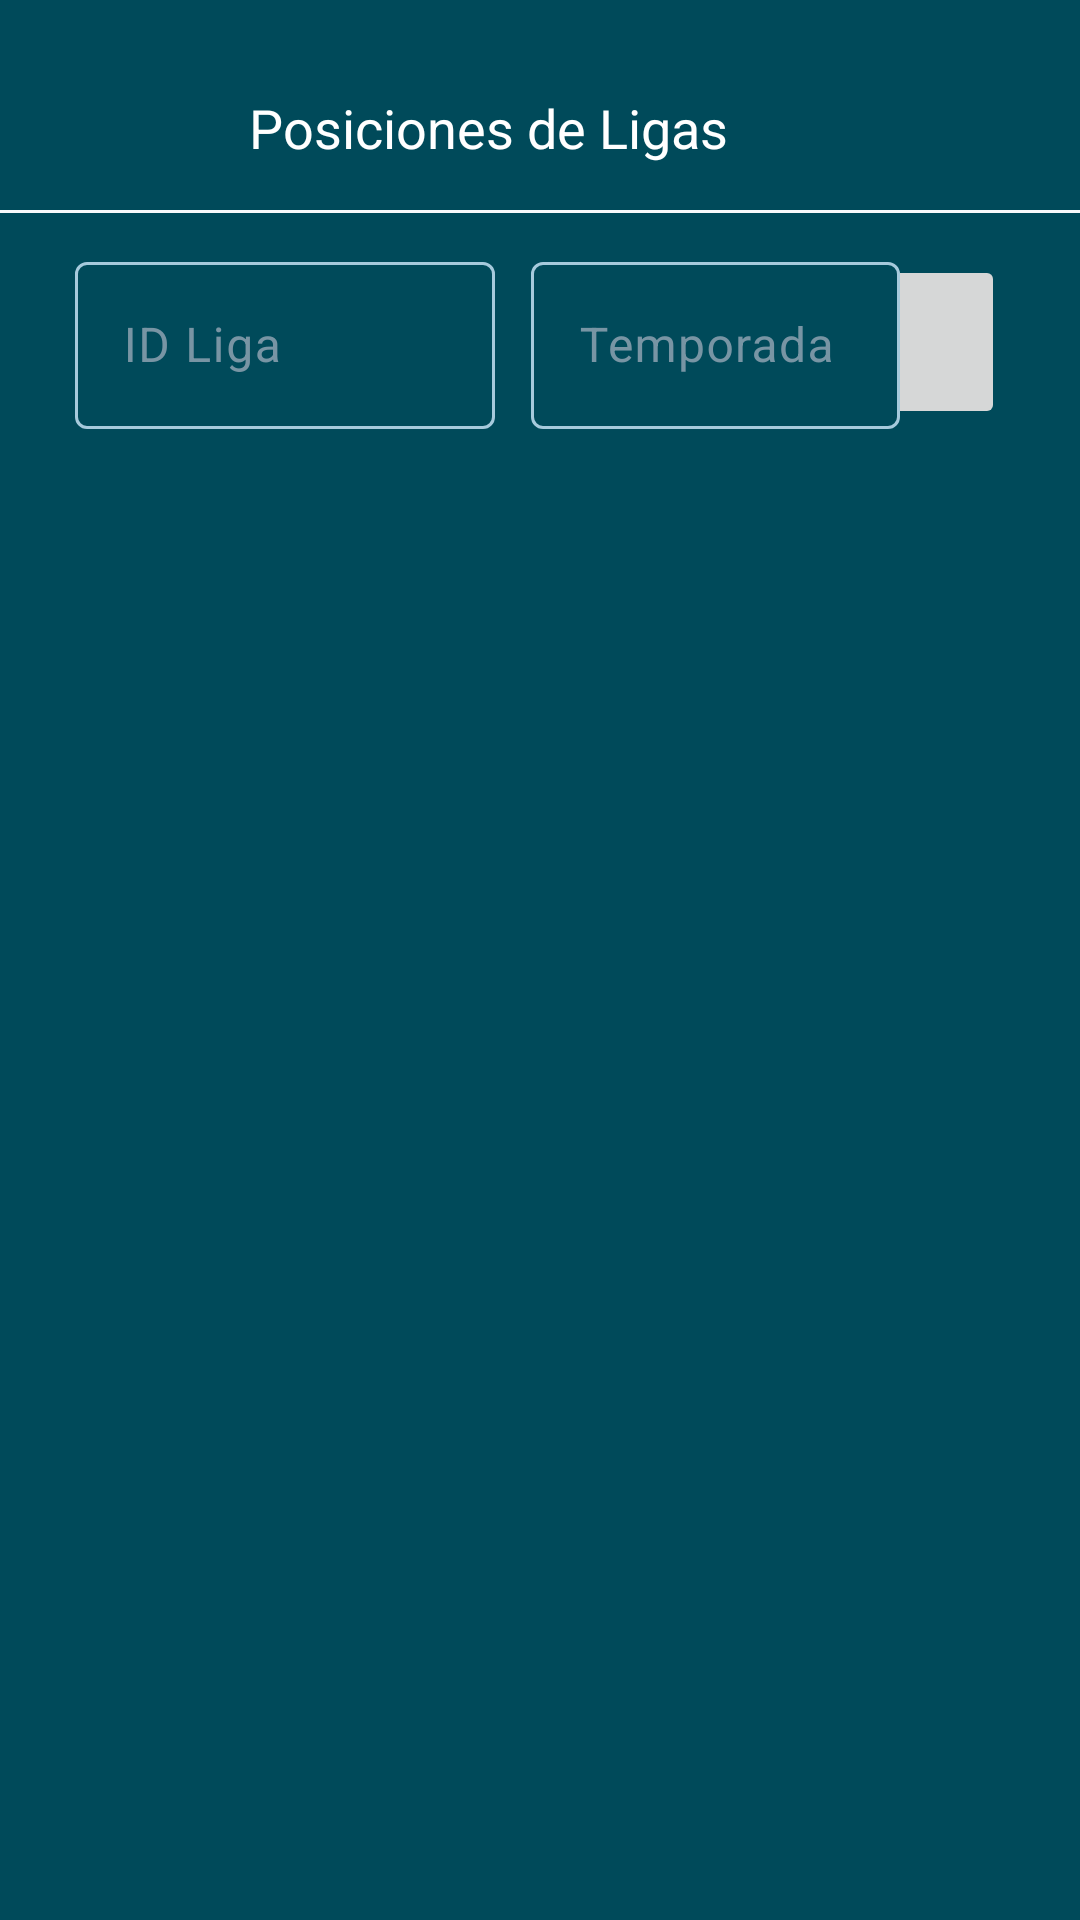

Produce the Android XML layout that renders to this screen, including the resource entries it uses.
<!-- AndroidManifest.xml: application theme Theme.IOT_LAB4 -->
<!-- res/layout/fragment_posiciones.xml -->
<?xml version="1.0" encoding="utf-8"?>
<FrameLayout xmlns:android="http://schemas.android.com/apk/res/android"
    xmlns:tools="http://schemas.android.com/tools"
    xmlns:app="http://schemas.android.com/apk/res-auto"
    android:layout_width="match_parent"
    android:layout_height="match_parent"
    tools:context=".fragments.PosicionesFragment">

<LinearLayout
    android:layout_width="match_parent"
    android:layout_height="match_parent"
    android:orientation="vertical"
    android:background="@color/mainColor">

    <LinearLayout
        android:layout_width="match_parent"
        android:layout_height="70dp"
        android:paddingTop="15dp"
        android:gravity="center_vertical"
        android:orientation="horizontal"
        android:backgroundTint="@color/white">

        <TextView
            android:layout_width="match_parent"
            android:layout_height="wrap_content"
            android:paddingLeft="-35dp"
            android:textSize="18sp"
            android:textAlignment="center"
            android:text="Posiciones de Ligas"
            android:textColor="@color/white"/>


    </LinearLayout>

    <View
        android:layout_width="match_parent"
        android:layout_height="1dp"
        android:layout_marginBottom="1dp"
        android:background="@color/md_theme_background_highContrast" />


    <LinearLayout
        android:layout_width="match_parent"
        android:layout_height="wrap_content"
        android:layout_margin="10dp"
        android:orientation="vertical"
        android:paddingHorizontal="15dp"
        android:gravity="center">

        <LinearLayout
            android:layout_width="match_parent"
            android:layout_height="wrap_content"
            android:orientation="horizontal"
            android:layout_gravity="center"
            android:gravity="center">

            <LinearLayout
                android:layout_width="140dp"
                android:layout_height="wrap_content"
                android:orientation="horizontal">
                <com.google.android.material.textfield.TextInputLayout
                    android:layout_width="match_parent"
                    android:layout_height="match_parent">

                    <com.google.android.material.textfield.TextInputEditText
                        android:id="@+id/input1_fragment_posiciones"
                        android:layout_width="match_parent"
                        android:layout_height="wrap_content"
                        android:hint="ID Liga" />
                </com.google.android.material.textfield.TextInputLayout>
            </LinearLayout>

            <LinearLayout
                android:layout_width="135dp"
                android:paddingLeft="12dp"
                android:layout_height="wrap_content"
                android:orientation="horizontal">
                <com.google.android.material.textfield.TextInputLayout
                    android:layout_width="match_parent"
                    android:layout_height="match_parent">

                    <com.google.android.material.textfield.TextInputEditText
                        android:id="@+id/input2_fragment_posiciones"
                        android:layout_width="match_parent"
                        android:layout_height="wrap_content"
                        android:hint="Temporada" />
                </com.google.android.material.textfield.TextInputLayout>
            </LinearLayout>

            <LinearLayout
                android:gravity="end"
                android:layout_width="0dp"
                android:layout_weight="1"
                android:layout_height="match_parent">

                <ImageButton
                    android:id="@+id/button_fragment_posiciones"
                    android:tooltipText="Buscar"
                    android:contentDescription="Buscar"
                    android:src="@drawable/baseline_search"
                    android:layout_height="match_parent"
                    android:layout_width="75dp"
                    android:gravity="end"
                    android:layout_marginTop="3dp">
                </ImageButton>

            </LinearLayout>

        </LinearLayout>





    </LinearLayout>

    <LinearLayout
        android:layout_width="match_parent"
        android:layout_height="0dp"
        android:layout_weight="1"
        android:orientation="vertical"
        android:paddingHorizontal="15dp"
        android:gravity="center">

        <androidx.recyclerview.widget.RecyclerView
            android:id="@+id/posicionesRecyclerFragment2"
            android:layout_width="match_parent"
            android:layout_height="match_parent">

        </androidx.recyclerview.widget.RecyclerView>

    </LinearLayout>



</LinearLayout>

</FrameLayout>
<!-- resources referenced by this layout -->
<resources>
  <color name="mainColor">#004A5A</color>
  <color name="md_theme_background_highContrast">#F8F9FB</color>
  <color name="white">#FFFFFFFF</color>
  <style name="Theme.IOT_LAB4" parent="Base.Theme.IOT_LAB4" />
  <color name="bolderMainColor">#002531</color>
  <color name="md_theme_primary">#558F9D</color>
  <color name="md_theme_onPrimary">#FFFFFF</color>
  <color name="md_theme_primaryContainer">#1D5A6B</color>
  <color name="md_theme_onPrimaryContainer">#E7F8FF</color>
  <color name="md_theme_secondary">#055775</color>
  <color name="md_theme_onSecondary">#FFFFFF</color>
  <color name="md_theme_secondaryContainer">#133948</color>
  <color name="md_theme_onSecondaryContainer">#A6CADC</color>
  <color name="md_theme_tertiary">#00595B</color>
  <color name="md_theme_onTertiary">#FFFFFF</color>
  <color name="md_theme_tertiaryContainer">#008184</color>
  <color name="md_theme_onTertiaryContainer">#FFFFFF</color>
  <color name="md_theme_error">#B62408</color>
  <color name="md_theme_onError">#FFFFFF</color>
  <color name="md_theme_errorContainer">#FF7054</color>
  <color name="md_theme_onErrorContainer">#260200</color>
  <color name="md_theme_background">#F8F9FB</color>
  <color name="md_theme_onBackground">#191C1D</color>
  <color name="md_theme_surface">#FCF8F8</color>
  <color name="md_theme_onSurface">#60AECA</color>
  <color name="md_theme_surfaceVariant">#E0E3E5</color>
  <color name="md_theme_onSurfaceVariant">#7895A4</color>
  <color name="md_theme_outline">#A6CADC</color>
  <color name="md_theme_outlineVariant">#C4C7C9</color>
  <color name="md_theme_inverseSurface">#313030</color>
  <color name="md_theme_inverseOnSurface">#F4F0EF</color>
  <color name="md_theme_inversePrimary">#97CFE2</color>
  <color name="md_theme_primaryFixed">#B2EBFF</color>
  <color name="md_theme_onPrimaryFixed">#001F27</color>
  <color name="md_theme_primaryFixedDim">#97CFE2</color>
  <color name="md_theme_onPrimaryFixedVariant">#074E5E</color>
  <color name="md_theme_secondaryFixed">#C3E8FB</color>
  <color name="md_theme_onSecondaryFixed">#001F2A</color>
  <color name="md_theme_secondaryFixedDim">#A8CCDE</color>
  <color name="md_theme_onSecondaryFixedVariant">#274B5A</color>
  <color name="md_theme_tertiaryFixed">#93F2F5</color>
  <color name="md_theme_onTertiaryFixed">#002021</color>
  <color name="md_theme_tertiaryFixedDim">#76D6D8</color>
  <color name="md_theme_onTertiaryFixedVariant">#004F51</color>
  <color name="md_theme_surfaceDim">#DDD9D9</color>
  <color name="md_theme_surfaceBright">#FCF8F8</color>
  <color name="md_theme_surfaceContainerLowest">#FFFFFF</color>
  <color name="md_theme_surfaceContainerLow">#F6F3F2</color>
  <color name="md_theme_surfaceContainer">#F1EDEC</color>
  <color name="md_theme_surfaceContainerHigh">#EBE7E7</color>
  <color name="md_theme_surfaceContainerHighest">#E5E2E1</color>
</resources>
